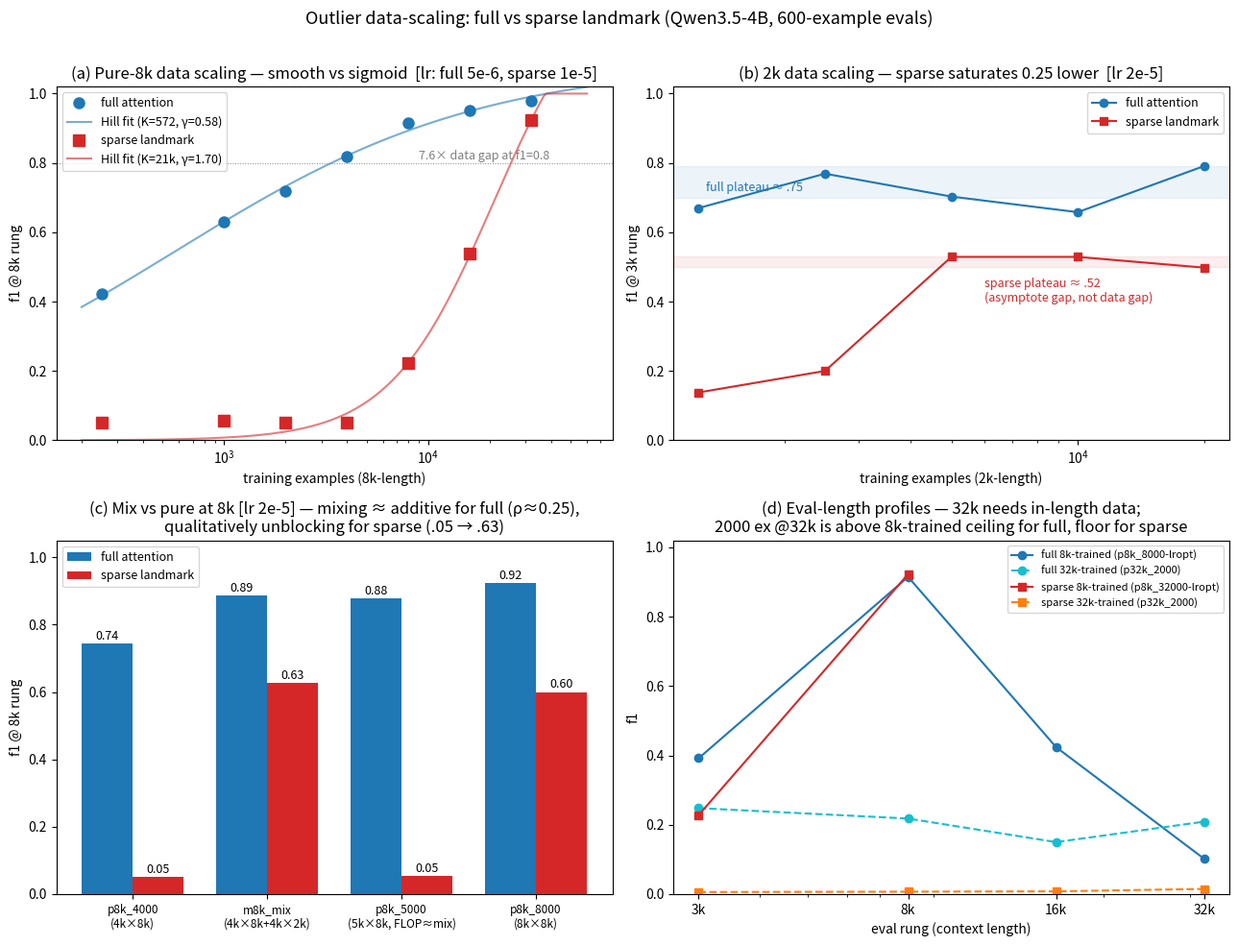

Write the Python code that produced this figure. (Note: this script raises an exception after producing the figure.)
"""Overnight results plots: 2k/8k data-scaling ladders, Hill fits, mix-vs-pure, qdmatch smoke."""
import numpy as np
import matplotlib
matplotlib.use("Agg")
import matplotlib.pyplot as plt
from scipy.optimize import curve_fit

OUT = "/accounts/projects/berkeleynlp/prasann/projects/OLMo-core/visualizations/outlier_lengthmix"

hill = lambda n, fmax, K, g: fmax * n**g / (n**g + K**g)

fig, axes = plt.subplots(2, 2, figsize=(13, 10))

# ---- (a) pure-8k ladder + Hill fits ----
ax = axes[0][0]
N8 = np.array([250, 1000, 2000, 4000, 8000, 16000, 32000], float)
d8 = np.array([.422, .629, .720, .819, .915, .952, .980])
s8 = np.array([.051, .056, .051, .052, .224, .538, .923])
pd_, _ = curve_fit(hill, N8, d8, p0=[1.0, 1000, 0.8], maxfev=20000)
ps_, _ = curve_fit(hill, N8, s8, p0=[1.0, 16000, 3.0], maxfev=20000)
nn = np.logspace(np.log10(200), np.log10(60000), 200)
ax.plot(N8, d8, "o", color="tab:blue", ms=8, label="full attention")
ax.plot(nn, hill(nn, *pd_), "-", color="tab:blue", alpha=.6,
        label=f"Hill fit (K={pd_[1]:.0f}, γ={pd_[2]:.2f})")
ax.plot(N8, s8, "s", color="tab:red", ms=8, label="sparse landmark")
ax.plot(nn, np.clip(hill(nn, *ps_), 0, 1), "-", color="tab:red", alpha=.6,
        label=f"Hill fit (K={ps_[1]/1000:.0f}k, γ={ps_[2]:.2f})")
ax.axhline(.8, color="gray", lw=.7, ls=":")
ax.annotate("7.6× data gap at f1=0.8", xy=(9000, .81), fontsize=9, color="gray")
ax.set_xscale("log"); ax.set_ylim(0, 1.02)
ax.set_xlabel("training examples (8k-length)"); ax.set_ylabel("f1 @ 8k rung")
ax.set_title("(a) Pure-8k data scaling — smooth vs sigmoid  [lr: full 5e-6, sparse 1e-5]")
ax.legend(fontsize=9, loc="upper left")

# ---- (b) 2k ladder ----
ax = axes[0][1]
N2 = np.array([1250, 2500, 5000, 10000, 20000], float)
d2 = np.array([.670, .769, .703, .658, .791])
s2 = np.array([.138, .200, .529, .529, .498])
ax.plot(N2, d2, "o-", color="tab:blue", label="full attention")
ax.plot(N2, s2, "s-", color="tab:red", label="sparse landmark")
ax.axhspan(.70, .79, color="tab:blue", alpha=.08)
ax.axhspan(.50, .53, color="tab:red", alpha=.08)
ax.annotate("full plateau ≈ .75", xy=(1300, .72), fontsize=9, color="tab:blue")
ax.annotate("sparse plateau ≈ .52\n(asymptote gap, not data gap)", xy=(6000, .40),
            fontsize=9, color="tab:red")
ax.set_xscale("log"); ax.set_ylim(0, 1.02)
ax.set_xlabel("training examples (2k-length)"); ax.set_ylabel("f1 @ 3k rung")
ax.set_title("(b) 2k data scaling — sparse saturates 0.25 lower  [lr 2e-5]")
ax.legend(fontsize=9)

# ---- (c) check#2: mix vs pure at 8k ----
ax = axes[1][0]
runs = ["p8k_4000\n(4k×8k)", "m8k_mix\n(4k×8k+4k×2k)", "p8k_5000\n(5k×8k, FLOP≈mix)", "p8k_8000\n(8k×8k)"]
dvals = [.744, .887, .878, .924]
svals = [.052, .627, .054, .600]
x = np.arange(4); w = 0.38
ax.bar(x - w/2, dvals, w, color="tab:blue", label="full attention")
ax.bar(x + w/2, svals, w, color="tab:red", label="sparse landmark")
for xi, v in zip(x - w/2, dvals): ax.text(xi, v + .012, f"{v:.2f}", ha="center", fontsize=9)
for xi, v in zip(x + w/2, svals): ax.text(xi, v + .012, f"{v:.2f}", ha="center", fontsize=9)
ax.set_xticks(x); ax.set_xticklabels(runs, fontsize=8.5)
ax.set_ylim(0, 1.05); ax.set_ylabel("f1 @ 8k rung")
ax.set_title("(c) Mix vs pure at 8k [lr 2e-5] — mixing ≈ additive for full (ρ≈0.25),\nqualitatively unblocking for sparse (.05 → .63)")
ax.legend(fontsize=9)

# ---- (d) length-generalization: eval rung profiles ----
ax = axes[1][1]
rungs = [3, 8, 16, 32]
prof = {
    "full 8k-trained (p8k_8000-lropt)": ([.392, .915, .424, .102], "tab:blue", "o-"),
    "full 32k-trained (p32k_2000)":     ([.248, .218, .150, .209], "tab:cyan", "o--"),
    "sparse 8k-trained (p8k_32000-lropt)": ([.228, .923, None, None], "tab:red", "s-"),
    "sparse 32k-trained (p32k_2000)":   ([.006, .007, .008, .015], "tab:orange", "s--"),
}
for lab, (ys, c, st) in prof.items():
    xs = [r for r, y in zip(rungs, ys) if y is not None]
    vs = [y for y in ys if y is not None]
    ax.plot(xs, vs, st, color=c, label=lab)
ax.set_xscale("log"); ax.set_xticks(rungs); ax.set_xticklabels(["3k", "8k", "16k", "32k"])
ax.set_ylim(0, 1.02)
ax.set_xlabel("eval rung (context length)"); ax.set_ylabel("f1")
ax.set_title("(d) Eval-length profiles — 32k needs in-length data;\n2000 ex @32k is above 8k-trained ceiling for full, floor for sparse")
ax.legend(fontsize=8, loc="upper right")

fig.suptitle("Outlier data-scaling: full vs sparse landmark (Qwen3.5-4B, 600-example evals)", fontsize=13)
fig.tight_layout(rect=[0, 0, 1, 0.97])
fig.savefig(f"{OUT}/lengthmix_scaling_overview.png", dpi=140)
print("wrote", f"{OUT}/lengthmix_scaling_overview.png")

# ---- second figure: qdmatch smoke ----
fig2, ax = plt.subplots(figsize=(7, 4.5))
labels = ["q2k_5000\n@3k rung", "q2k_5000\n@8k rung", "q8k_4000\n@3k rung", "q8k_4000\n@8k rung"]
dv = [.994, .286, .973, .948]
sv = [.031, .000, .000, .001]
x = np.arange(4); w = .38
ax.bar(x - w/2, dv, w, color="tab:blue", label="full attention")
ax.bar(x + w/2, sv, w, color="tab:red", label="sparse landmark")
for xi, v in zip(x - w/2, dv): ax.text(xi, v + .012, f"{v:.2f}", ha="center", fontsize=9)
for xi, v in zip(x + w/2, sv): ax.text(xi, v + .015, f"{v:.3f}", ha="center", fontsize=8)
ax.set_xticks(x); ax.set_xticklabels(labels, fontsize=9)
ax.set_ylim(0, 1.1); ax.set_ylabel("f1")
ax.set_title("qdmatch_nq smoke (rebuilt p10 data): sparse fails architecturally\n(well-formed answers, wrong pairs; train-CE gap 15× vs 2× on outlier)")
ax.legend(fontsize=9)
fig2.tight_layout()
fig2.savefig(f"{OUT}/qdmatch_smoke.png", dpi=140)
print("wrote", f"{OUT}/qdmatch_smoke.png")
